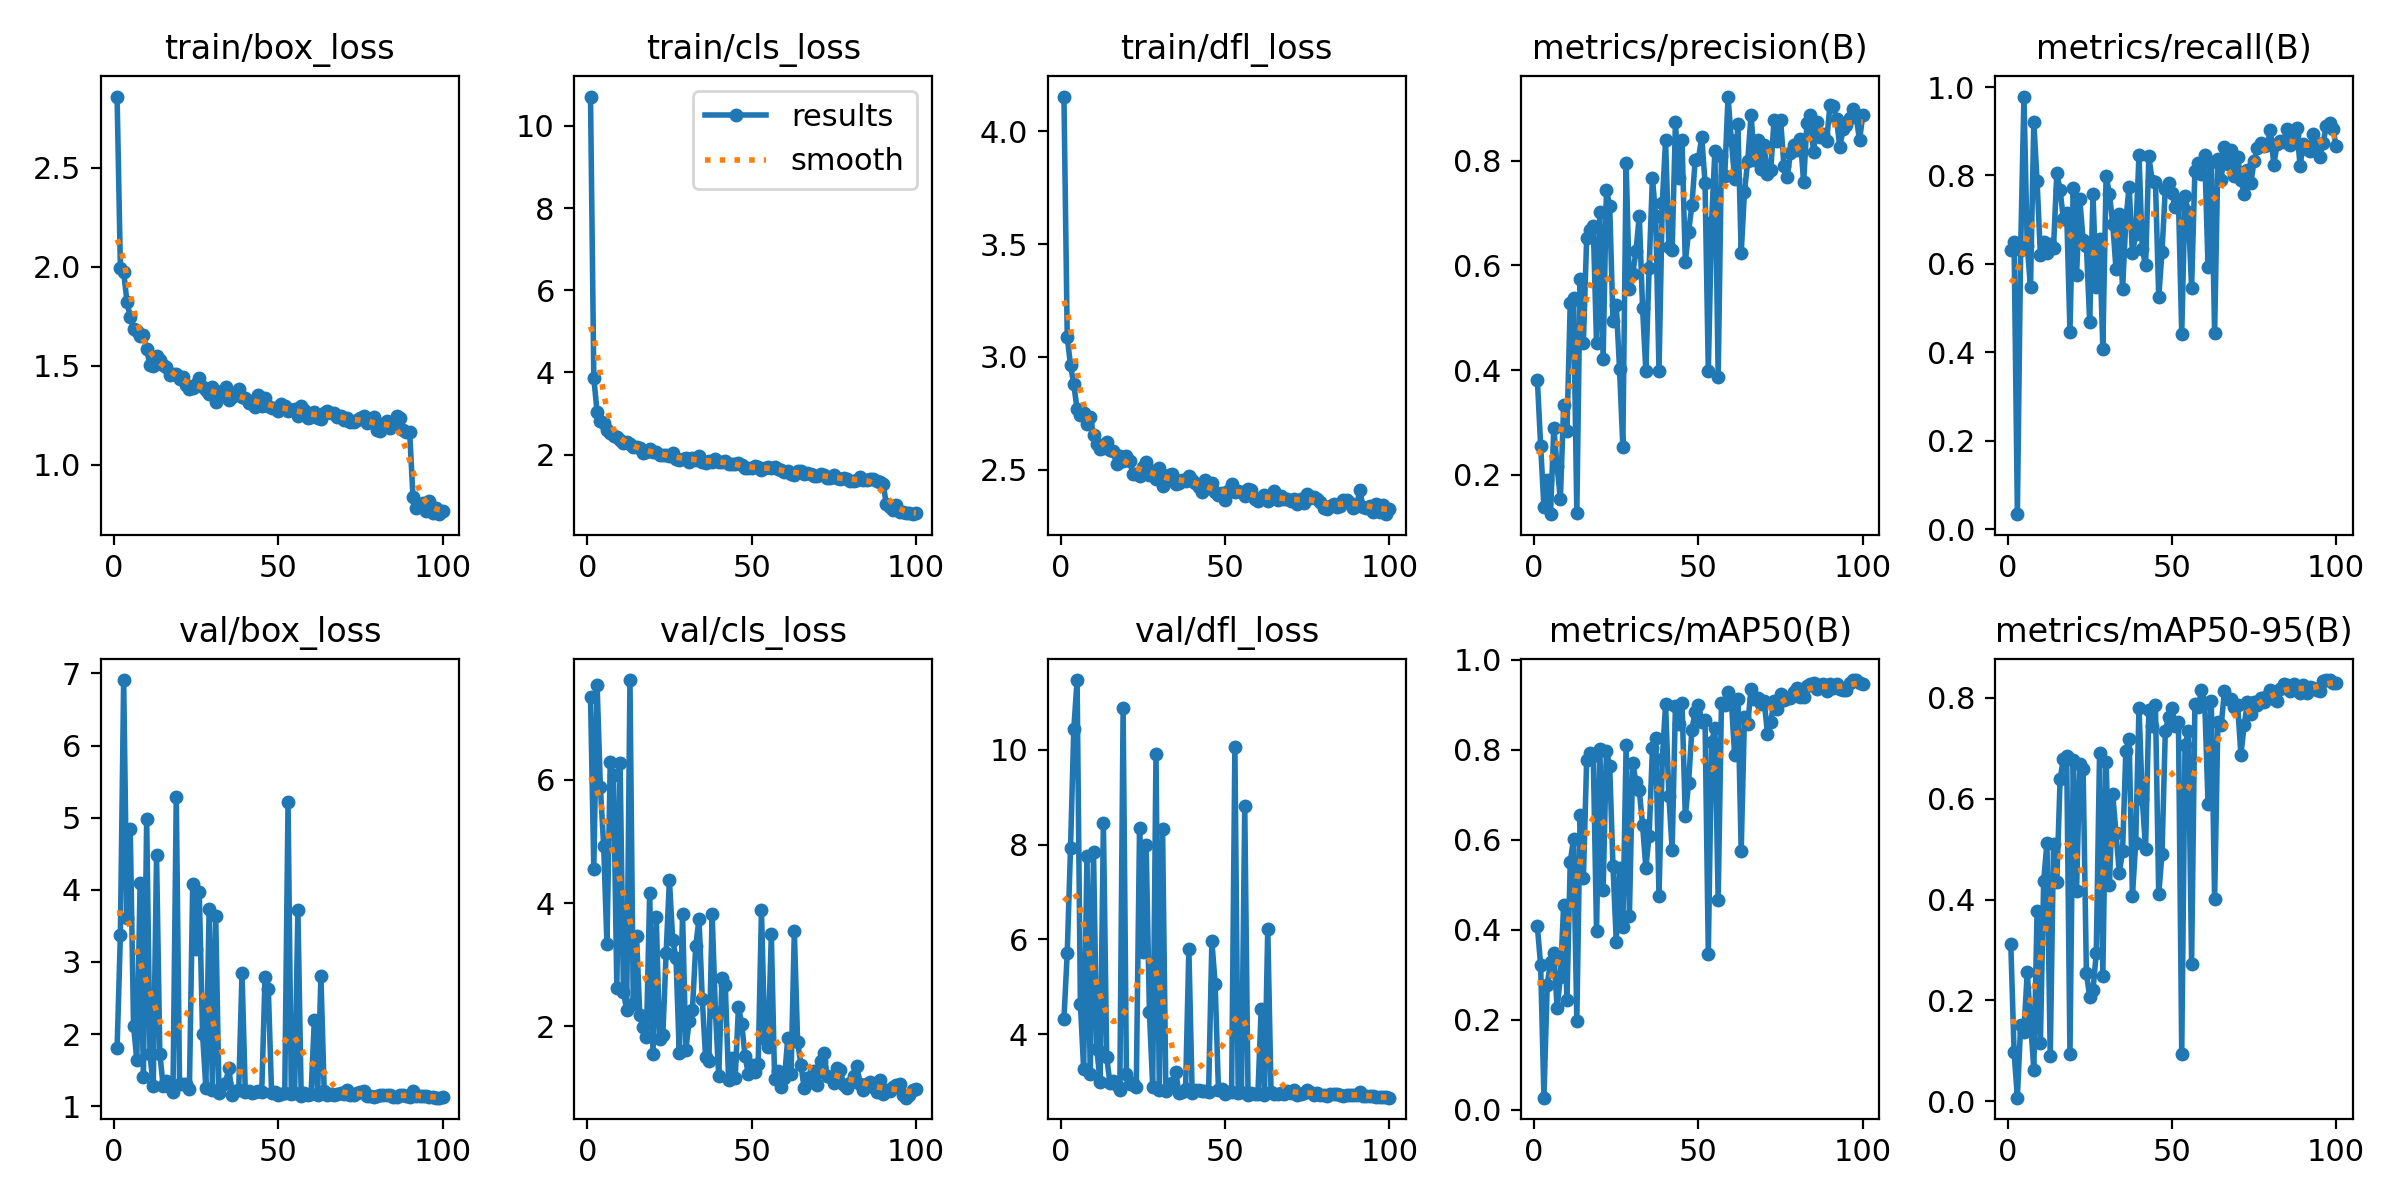

The data file committed next to this chart (first rows):
epoch, time, train/box_loss, train/cls_loss, train/dfl_loss, metrics/precision(B), metrics/recall(B), metrics/mAP50(B), metrics/mAP50-95(B), val/box_loss, val/cls_loss, val/dfl_loss, lr/pg0, lr/pg1, lr/pg2
1, 11.15, 2.859, 10.72, 4.154, 0.3815, 0.6314, 0.4077, 0.3126, 1.801, 7.341, 4.328, 0.0004057, 0.0004057, 0.0004057
2, 22.13, 1.995, 3.868, 3.088, 0.2557, 0.6495, 0.3206, 0.09747, 3.373, 4.555, 5.712, 0.0008142, 0.0008142, 0.0008142
3, 32.28, 1.974, 3.038, 2.962, 0.1376, 0.03421, 0.02664, 0.00698, 6.908, 7.542, 7.921, 0.001215, 0.001215, 0.001215
4, 42.27, 1.823, 2.826, 2.877, 0.1906, 0.6326, 0.2778, 0.151, 3.606, 5.881, 10.43, 0.001213, 0.001213, 0.001213
5, 52.33, 1.744, 2.772, 2.767, 0.1247, 0.9785, 0.3283, 0.1382, 4.843, 4.927, 11.47, 0.0012, 0.0012, 0.0012
6, 62.4, 1.685, 2.607, 2.743, 0.2898, 0.641, 0.349, 0.256, 2.116, 3.336, 4.644, 0.001188, 0.001188, 0.001188
7, 72.5, 1.674, 2.514, 2.751, 0.2161, 0.5473, 0.2267, 0.1583, 1.637, 6.281, 3.266, 0.001176, 0.001176, 0.001176
8, 82.91, 1.651, 2.44, 2.701, 0.1541, 0.9211, 0.2948, 0.06264, 4.088, 6.073, 7.76, 0.001163, 0.001163, 0.001163
9, 92.99, 1.654, 2.428, 2.734, 0.3334, 0.7865, 0.4556, 0.3773, 1.401, 2.619, 3.16, 0.001151, 0.001151, 0.001151
10, 103.1, 1.583, 2.365, 2.652, 0.2842, 0.6207, 0.2442, 0.1149, 4.982, 6.272, 7.837, 0.001139, 0.001139, 0.001139
11, 113.2, 1.501, 2.27, 2.613, 0.5283, 0.6488, 0.5504, 0.4358, 1.719, 2.56, 3.695, 0.001126, 0.001126, 0.001126
12, 123.3, 1.5, 2.313, 2.591, 0.5382, 0.6238, 0.6019, 0.5131, 1.278, 2.264, 2.998, 0.001114, 0.001114, 0.001114
13, 133.4, 1.549, 2.269, 2.594, 0.1273, 0.646, 0.1972, 0.08865, 4.482, 7.619, 8.463, 0.001102, 0.001102, 0.001102
14, 143.4, 1.53, 2.172, 2.62, 0.5736, 0.637, 0.6553, 0.5092, 1.726, 2.363, 3.519, 0.001089, 0.001089, 0.001089
15, 153.5, 1.505, 2.182, 2.588, 0.4527, 0.8051, 0.5139, 0.4357, 1.287, 3.461, 2.974, 0.001077, 0.001077, 0.001077
16, 163.6, 1.492, 2.16, 2.58, 0.653, 0.7668, 0.778, 0.6385, 1.346, 2.175, 3.022, 0.001064, 0.001064, 0.001064
17, 173.7, 1.451, 2.037, 2.524, 0.6669, 0.7011, 0.7937, 0.6794, 1.266, 1.986, 2.943, 0.001052, 0.001052, 0.001052
18, 183.8, 1.457, 2.071, 2.56, 0.6758, 0.7158, 0.7865, 0.6841, 1.19, 1.819, 2.834, 0.00104, 0.00104, 0.00104
19, 193.9, 1.461, 2.133, 2.538, 0.4519, 0.4471, 0.3976, 0.0939, 5.288, 4.17, 10.88, 0.001027, 0.001027, 0.001027
20, 204, 1.431, 2.057, 2.559, 0.7022, 0.7722, 0.8017, 0.6758, 1.302, 1.554, 3.154, 0.001015, 0.001015, 0.001015
21, 214, 1.444, 2.061, 2.539, 0.4221, 0.5751, 0.4877, 0.4175, 1.311, 3.77, 2.96, 0.001002, 0.001002, 0.001002
22, 224.1, 1.403, 2, 2.481, 0.7436, 0.7458, 0.7973, 0.6687, 1.314, 1.785, 2.981, 0.0009901, 0.0009901, 0.0009901
23, 234.2, 1.382, 1.982, 2.481, 0.7144, 0.6532, 0.7637, 0.6589, 1.244, 1.857, 2.883, 0.0009778, 0.0009778, 0.0009778
24, 244.2, 1.389, 1.986, 2.471, 0.4941, 0.6415, 0.5421, 0.2534, 4.08, 3.186, 8.348, 0.0009654, 0.0009654, 0.0009654
25, 254.3, 1.407, 1.962, 2.512, 0.5254, 0.4677, 0.3736, 0.2076, 3.177, 4.378, 5.743, 0.000953, 0.000953, 0.000953
26, 264.4, 1.438, 2.029, 2.532, 0.4018, 0.7578, 0.5362, 0.2203, 3.966, 3.398, 7.998, 0.0009406, 0.0009406, 0.0009406
27, 274.5, 1.394, 1.898, 2.478, 0.254, 0.5486, 0.4056, 0.293, 1.996, 3.109, 4.473, 0.0009283, 0.0009283, 0.0009283
28, 284.5, 1.376, 1.873, 2.494, 0.7956, 0.6554, 0.8107, 0.6903, 1.258, 1.564, 2.887, 0.0009159, 0.0009159, 0.0009159
29, 294.7, 1.359, 1.898, 2.458, 0.5556, 0.4082, 0.431, 0.2488, 3.73, 3.829, 9.903, 0.0009035, 0.0009035, 0.0009035
30, 304.7, 1.395, 1.914, 2.505, 0.5846, 0.8, 0.7711, 0.6726, 1.219, 1.615, 2.821, 0.0008911, 0.0008911, 0.0008911
31, 314.8, 1.317, 1.827, 2.426, 0.6267, 0.7585, 0.7274, 0.4289, 3.632, 2.092, 8.336, 0.0008787, 0.0008787, 0.0008787
32, 325.4, 1.344, 1.918, 2.451, 0.6955, 0.6912, 0.7098, 0.6089, 1.188, 2.264, 2.798, 0.0008664, 0.0008664, 0.0008664
33, 335.4, 1.372, 1.868, 2.477, 0.5186, 0.5889, 0.633, 0.5326, 1.294, 3.295, 2.908, 0.000854, 0.000854, 0.000854
34, 345.5, 1.391, 1.967, 2.479, 0.3985, 0.7138, 0.5372, 0.4525, 1.327, 3.748, 2.984, 0.0008416, 0.0008416, 0.0008416
35, 355.6, 1.329, 1.827, 2.436, 0.5961, 0.5425, 0.6089, 0.4959, 1.526, 2.438, 3.204, 0.0008293, 0.0008293, 0.0008293
36, 365.6, 1.341, 1.788, 2.439, 0.767, 0.6981, 0.8035, 0.6953, 1.162, 1.497, 2.758, 0.0008169, 0.0008169, 0.0008169
37, 375.8, 1.358, 1.832, 2.455, 0.6944, 0.7747, 0.8268, 0.7191, 1.212, 1.43, 2.793, 0.0008045, 0.0008045, 0.0008045
38, 385.9, 1.382, 1.82, 2.451, 0.3979, 0.6237, 0.4742, 0.407, 1.227, 3.825, 2.844, 0.0007921, 0.0007921, 0.0007921
39, 395.9, 1.342, 1.9, 2.471, 0.7195, 0.6673, 0.7788, 0.5125, 2.852, 2.238, 5.801, 0.0007797, 0.0007797, 0.0007797
40, 405.9, 1.336, 1.821, 2.453, 0.839, 0.8459, 0.9012, 0.7808, 1.196, 1.188, 2.766, 0.0007674, 0.0007674, 0.0007674
41, 416, 1.312, 1.807, 2.443, 0.6361, 0.6328, 0.6981, 0.5986, 1.207, 2.782, 2.838, 0.000755, 0.000755, 0.000755
42, 426.1, 1.322, 1.833, 2.424, 0.6288, 0.5972, 0.5779, 0.5005, 1.189, 2.662, 2.821, 0.0007426, 0.0007426, 0.0007426
43, 436.1, 1.292, 1.768, 2.401, 0.8733, 0.8435, 0.8982, 0.7761, 1.203, 1.127, 2.81, 0.0007302, 0.0007302, 0.0007302
44, 446.2, 1.35, 1.768, 2.454, 0.7665, 0.7882, 0.8567, 0.7437, 1.208, 1.491, 2.814, 0.0007179, 0.0007179, 0.0007179
45, 456.3, 1.298, 1.777, 2.42, 0.8392, 0.7854, 0.9047, 0.7867, 1.197, 1.154, 2.779, 0.0007055, 0.0007055, 0.0007055
46, 466.3, 1.339, 1.795, 2.44, 0.6071, 0.5247, 0.6519, 0.4101, 2.794, 2.311, 5.962, 0.0006931, 0.0006931, 0.0006931
47, 476.4, 1.295, 1.749, 2.399, 0.6638, 0.6279, 0.7261, 0.4907, 2.63, 2.044, 5.058, 0.0006808, 0.0006808, 0.0006808
48, 486.5, 1.287, 1.667, 2.386, 0.715, 0.7683, 0.8447, 0.7335, 1.177, 1.512, 2.817, 0.0006684, 0.0006684, 0.0006684
49, 496.6, 1.287, 1.669, 2.397, 0.8009, 0.7826, 0.8838, 0.762, 1.199, 1.229, 2.845, 0.000656, 0.000656, 0.000656
50, 506.6, 1.272, 1.667, 2.366, 0.8033, 0.7603, 0.8996, 0.779, 1.156, 1.372, 2.742, 0.0006436, 0.0006436, 0.0006436
51, 516.6, 1.307, 1.717, 2.406, 0.8457, 0.7293, 0.8627, 0.7447, 1.169, 1.261, 2.794, 0.0006312, 0.0006312, 0.0006312
52, 526.7, 1.295, 1.688, 2.437, 0.7585, 0.7455, 0.8669, 0.752, 1.182, 1.385, 2.781, 0.0006189, 0.0006189, 0.0006189
53, 536.8, 1.274, 1.633, 2.403, 0.398, 0.4419, 0.3467, 0.09427, 5.215, 3.883, 10.06, 0.0006065, 0.0006065, 0.0006065
54, 546.8, 1.276, 1.664, 2.407, 0.6839, 0.7539, 0.8163, 0.7062, 1.17, 1.8, 2.769, 0.0005941, 0.0005941, 0.0005941
55, 556.9, 1.28, 1.688, 2.402, 0.8189, 0.7164, 0.8484, 0.7351, 1.178, 1.657, 2.781, 0.0005818, 0.0005818, 0.0005818
56, 567.5, 1.244, 1.685, 2.385, 0.3862, 0.5453, 0.4669, 0.2722, 3.72, 3.494, 8.807, 0.0005694, 0.0005694, 0.0005694
57, 577.6, 1.296, 1.693, 2.413, 0.8089, 0.8101, 0.9043, 0.7877, 1.145, 1.136, 2.728, 0.000557, 0.000557, 0.000557
58, 587.7, 1.274, 1.66, 2.41, 0.7712, 0.8283, 0.8995, 0.7816, 1.179, 1.277, 2.758, 0.0005446, 0.0005446, 0.0005446
59, 597.7, 1.238, 1.634, 2.368, 0.9228, 0.8038, 0.9283, 0.8154, 1.16, 1.007, 2.742, 0.0005322, 0.0005322, 0.0005322
60, 607.8, 1.243, 1.574, 2.36, 0.84, 0.8469, 0.9091, 0.7906, 1.172, 1.156, 2.745, 0.0005199, 0.0005199, 0.0005199
... 40 more rows
